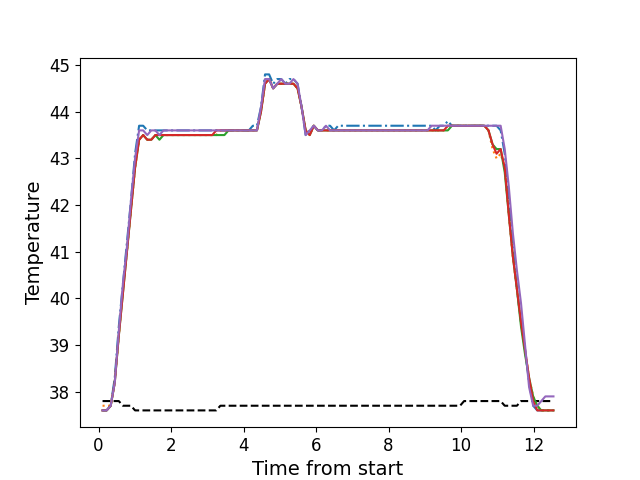

Values plotted in this chart, from the file beside it:
, times, neutral, z1, z2, z3, z4, z5
0, 0.1086, 37.8, 37.6, 37.7, 37.6, 37.6, 37.6
1, 0.2213, 37.8, 37.6, 37.7, 37.6, 37.6, 37.6
2, 0.3339, 37.8, 37.7, 37.7, 37.7, 37.7, 37.7
3, 0.4455, 37.8, 38.3, 38.2, 38.2, 38.2, 38.2
4, 0.5571, 37.8, 39.4, 39.2, 39.2, 39.2, 39.3
5, 0.6698, 37.7, 40.3, 40.2, 40.1, 40.1, 40.3
6, 0.7814, 37.7, 41.2, 41.0, 41.0, 41.0, 41.1
7, 0.893, 37.7, 42.1, 41.9, 41.9, 41.9, 42.1
8, 1.006, 37.6, 43.1, 42.8, 42.8, 42.8, 43.0
9, 1.117, 37.6, 43.7, 43.4, 43.4, 43.4, 43.6
10, 1.229, 37.6, 43.7, 43.5, 43.5, 43.5, 43.6
11, 1.342, 37.6, 43.6, 43.4, 43.4, 43.4, 43.5
12, 1.453, 37.6, 43.6, 43.4, 43.4, 43.4, 43.6
13, 1.566, 37.6, 43.6, 43.5, 43.5, 43.5, 43.6
14, 1.678, 37.6, 43.6, 43.5, 43.4, 43.5, 43.5
15, 1.79, 37.6, 43.6, 43.5, 43.5, 43.5, 43.6
16, 1.902, 37.6, 43.6, 43.5, 43.5, 43.5, 43.6
17, 2.015, 37.6, 43.6, 43.5, 43.5, 43.5, 43.6
18, 2.126, 37.6, 43.6, 43.5, 43.5, 43.5, 43.6
19, 2.238, 37.6, 43.6, 43.5, 43.5, 43.5, 43.6
20, 2.35, 37.6, 43.6, 43.5, 43.5, 43.5, 43.6
21, 2.462, 37.6, 43.6, 43.5, 43.5, 43.5, 43.6
22, 2.575, 37.6, 43.6, 43.5, 43.5, 43.5, 43.6
23, 2.686, 37.6, 43.6, 43.5, 43.5, 43.5, 43.6
24, 2.799, 37.6, 43.6, 43.5, 43.5, 43.5, 43.6
25, 2.911, 37.6, 43.6, 43.5, 43.5, 43.5, 43.6
26, 3.022, 37.6, 43.6, 43.5, 43.5, 43.5, 43.6
27, 3.134, 37.6, 43.6, 43.5, 43.5, 43.5, 43.6
28, 3.247, 37.6, 43.6, 43.5, 43.5, 43.6, 43.6
29, 3.359, 37.7, 43.6, 43.6, 43.5, 43.6, 43.6
30, 3.471, 37.7, 43.6, 43.6, 43.5, 43.6, 43.6
31, 3.583, 37.7, 43.6, 43.6, 43.6, 43.6, 43.6
32, 3.694, 37.7, 43.6, 43.6, 43.6, 43.6, 43.6
33, 3.807, 37.7, 43.6, 43.6, 43.6, 43.6, 43.6
34, 3.919, 37.7, 43.6, 43.6, 43.6, 43.6, 43.6
35, 4.031, 37.7, 43.6, 43.6, 43.6, 43.6, 43.6
36, 4.144, 37.7, 43.6, 43.6, 43.6, 43.6, 43.6
37, 4.255, 37.7, 43.7, 43.6, 43.6, 43.6, 43.6
38, 4.368, 37.7, 43.7, 43.6, 43.6, 43.6, 43.6
39, 4.48, 37.7, 44.1, 44.0, 44.0, 44.0, 44.1
40, 4.591, 37.7, 44.8, 44.6, 44.6, 44.6, 44.7
41, 4.704, 37.7, 44.8, 44.7, 44.7, 44.7, 44.7
42, 4.815, 37.7, 44.6, 44.5, 44.5, 44.5, 44.5
43, 4.928, 37.7, 44.7, 44.6, 44.6, 44.6, 44.6
44, 5.04, 37.7, 44.7, 44.6, 44.6, 44.6, 44.7
45, 5.153, 37.7, 44.6, 44.6, 44.6, 44.6, 44.6
46, 5.264, 37.7, 44.7, 44.6, 44.6, 44.6, 44.6
47, 5.376, 37.7, 44.7, 44.6, 44.6, 44.6, 44.7
48, 5.488, 37.7, 44.6, 44.5, 44.5, 44.5, 44.6
49, 5.6, 37.7, 44.1, 44.1, 44.1, 44.1, 44.1
50, 5.712, 37.7, 43.5, 43.6, 43.6, 43.6, 43.5
51, 5.825, 37.7, 43.6, 43.5, 43.5, 43.5, 43.6
52, 5.936, 37.7, 43.7, 43.7, 43.7, 43.7, 43.7
53, 6.048, 37.7, 43.6, 43.6, 43.6, 43.6, 43.6
54, 6.161, 37.7, 43.6, 43.6, 43.6, 43.6, 43.6
55, 6.272, 37.7, 43.7, 43.6, 43.6, 43.6, 43.7
56, 6.385, 37.7, 43.7, 43.6, 43.6, 43.6, 43.6
57, 6.497, 37.7, 43.6, 43.6, 43.6, 43.6, 43.6
58, 6.609, 37.7, 43.7, 43.6, 43.6, 43.6, 43.6
59, 6.721, 37.7, 43.7, 43.6, 43.6, 43.6, 43.6
... 52 more rows
